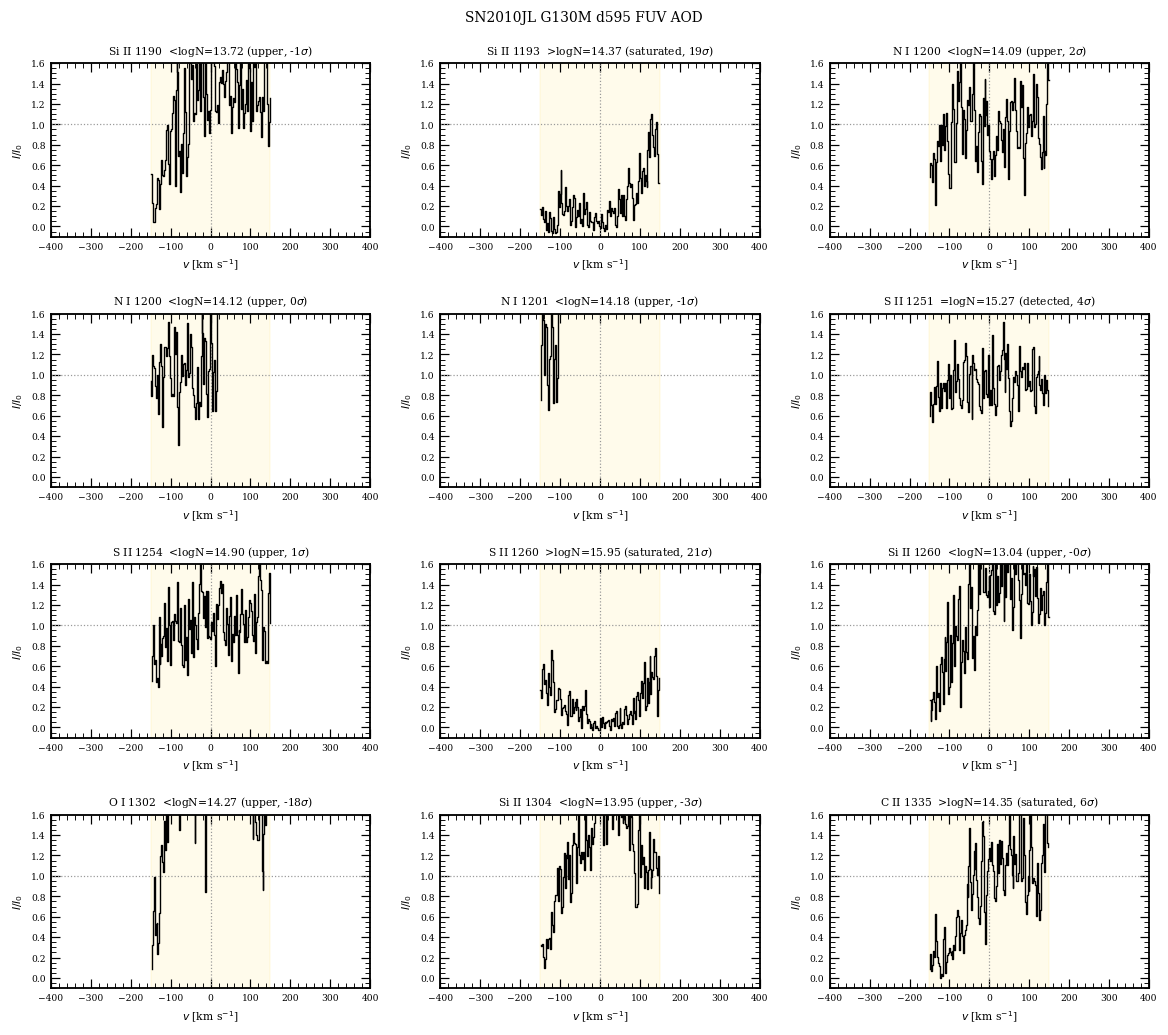

Source data for this figure (header and first rows):
ion, lam, logN, logN_err, status, flag, sig, blend, tau_int, npix
Si II, 1190, 13.72, , upper, <, -0.9, , -13.77, 121
Si II, 1193, 14.37, 0.149, saturated, >, 18.8, , 431.7, 121
N I, 1200, 14.09, , upper, <, 2.1, , 36.59, 122
N I, 1200, 14.12, , upper, <, 0.2, , 2.85, 69
N I, 1201, 14.18, , upper, <, -1.2, , -7.97, 19
S II, 1251, 15.27, 0.806, detected, , 3.7, , 33.29, 127
S II, 1254, 14.9, , upper, <, 1.5, , 14.01, 127
S II, 1260, 15.95, 0.086, saturated, >, 21.4, yes, 493, 128
Si II, 1260, 13.04, , upper, <, -0.3, yes, -4.50, 128
O I, 1302, 14.27, , upper, <, -18.1, , -185.8, 132
Si II, 1304, 13.95, , upper, <, -3.0, yes, -26.92, 132
C II, 1335, 14.35, 0.749, saturated, >, 6.0, , 101, 135
